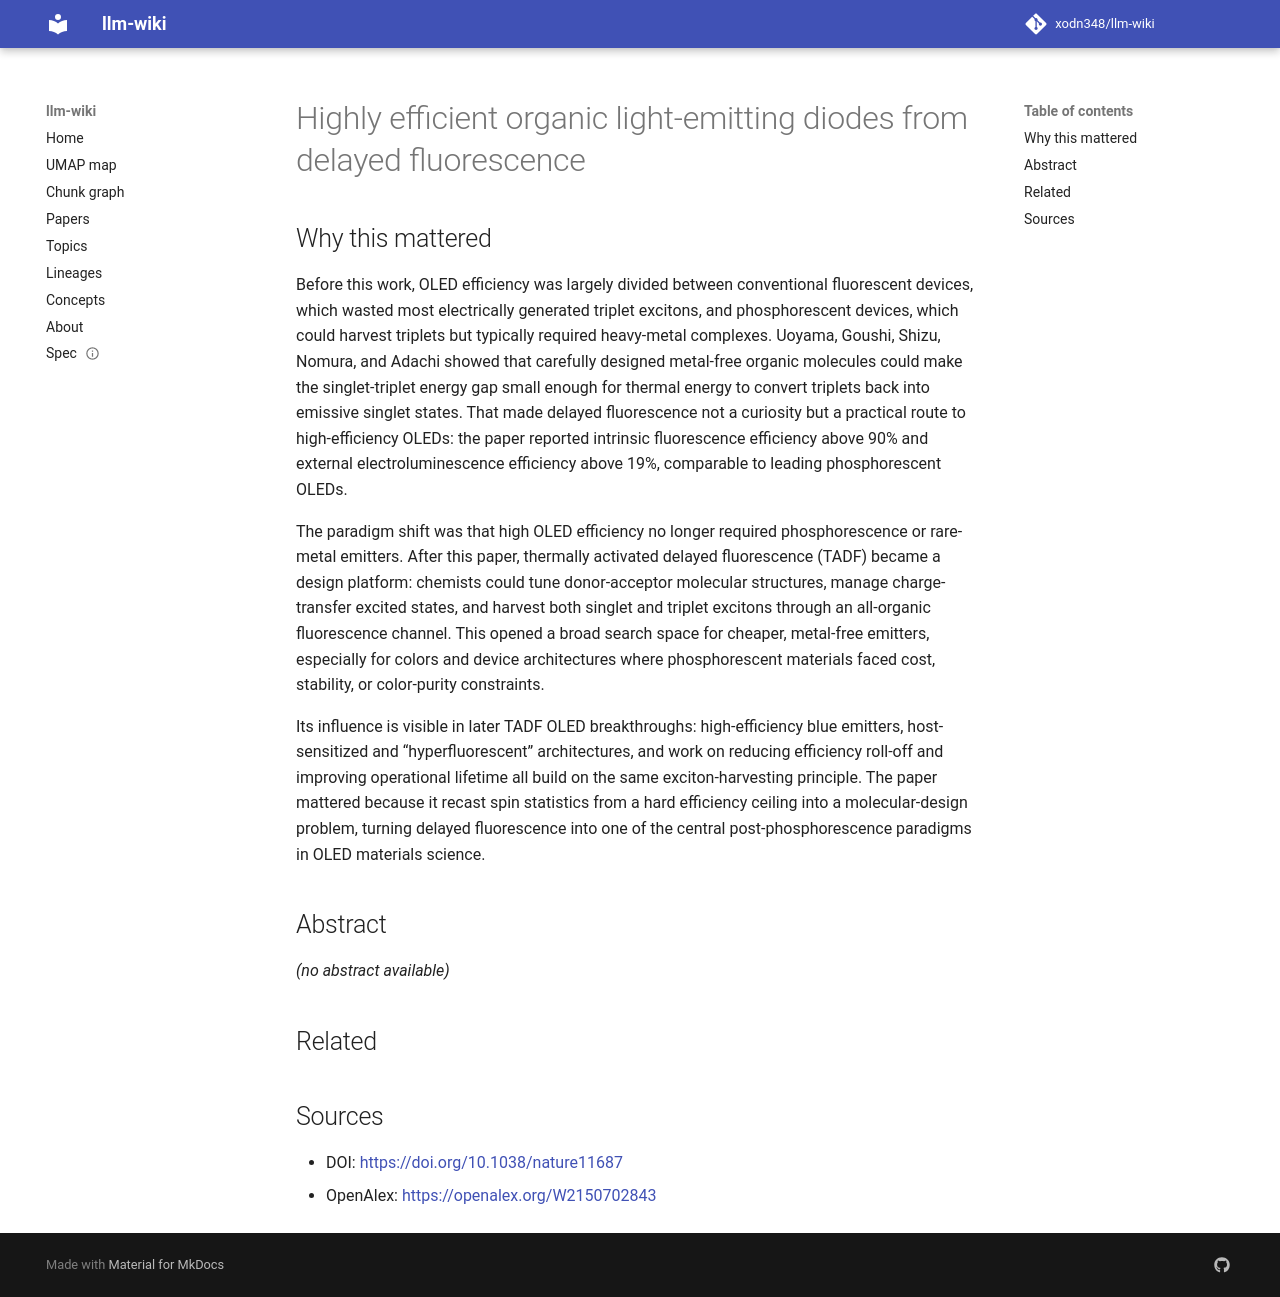

repository: xodn348/llm-wiki · page: paper/10_1038_nature11687/index.html · generator: mkdocs

---
title: Highly efficient organic light-emitting diodes from delayed fluorescence
doi: 10.1038/nature11687
openalex_id: https://openalex.org/W2150702843
year: 2012
venue: Nature
authors: H. Uoyama, Kenichi Goushi, Katsuyuki Shizu, Hiroko Nomura, Chihaya Adachi
citations: 8012
fleming_tier: true
concepts:
- Phosphorescence
- OLED
- Electroluminescence
- Phosphorescent organic light-emitting diode
- Materials science
- Optoelectronics
- Exciton
- Singlet state
- Diode
- Fluorescence
---

# Highly efficient organic light-emitting diodes from delayed fluorescence

## Why this mattered

Before this work, OLED efficiency was largely divided between conventional fluorescent devices, which wasted most electrically generated triplet excitons, and phosphorescent devices, which could harvest triplets but typically required heavy-metal complexes. Uoyama, Goushi, Shizu, Nomura, and Adachi showed that carefully designed metal-free organic molecules could make the singlet-triplet energy gap small enough for thermal energy to convert triplets back into emissive singlet states. That made delayed fluorescence not a curiosity but a practical route to high-efficiency OLEDs: the paper reported intrinsic fluorescence efficiency above 90% and external electroluminescence efficiency above 19%, comparable to leading phosphorescent OLEDs.

The paradigm shift was that high OLED efficiency no longer required phosphorescence or rare-metal emitters. After this paper, thermally activated delayed fluorescence (TADF) became a design platform: chemists could tune donor-acceptor molecular structures, manage charge-transfer excited states, and harvest both singlet and triplet excitons through an all-organic fluorescence channel. This opened a broad search space for cheaper, metal-free emitters, especially for colors and device architectures where phosphorescent materials faced cost, stability, or color-purity constraints.

Its influence is visible in later TADF OLED breakthroughs: high-efficiency blue emitters, host-sensitized and “hyperfluorescent” architectures, and work on reducing efficiency roll-off and improving operational lifetime all build on the same exciton-harvesting principle. The paper mattered because it recast spin statistics from a hard efficiency ceiling into a molecular-design problem, turning delayed fluorescence into one of the central post-phosphorescence paradigms in OLED materials science.

## Abstract

_(no abstract available)_


## Related



## Sources

- DOI: [https://doi.org/10.1038/nature11687](https://doi.org/10.1038/nature11687)
- OpenAlex: [https://openalex.org/W2150702843](https://openalex.org/W2150702843)
